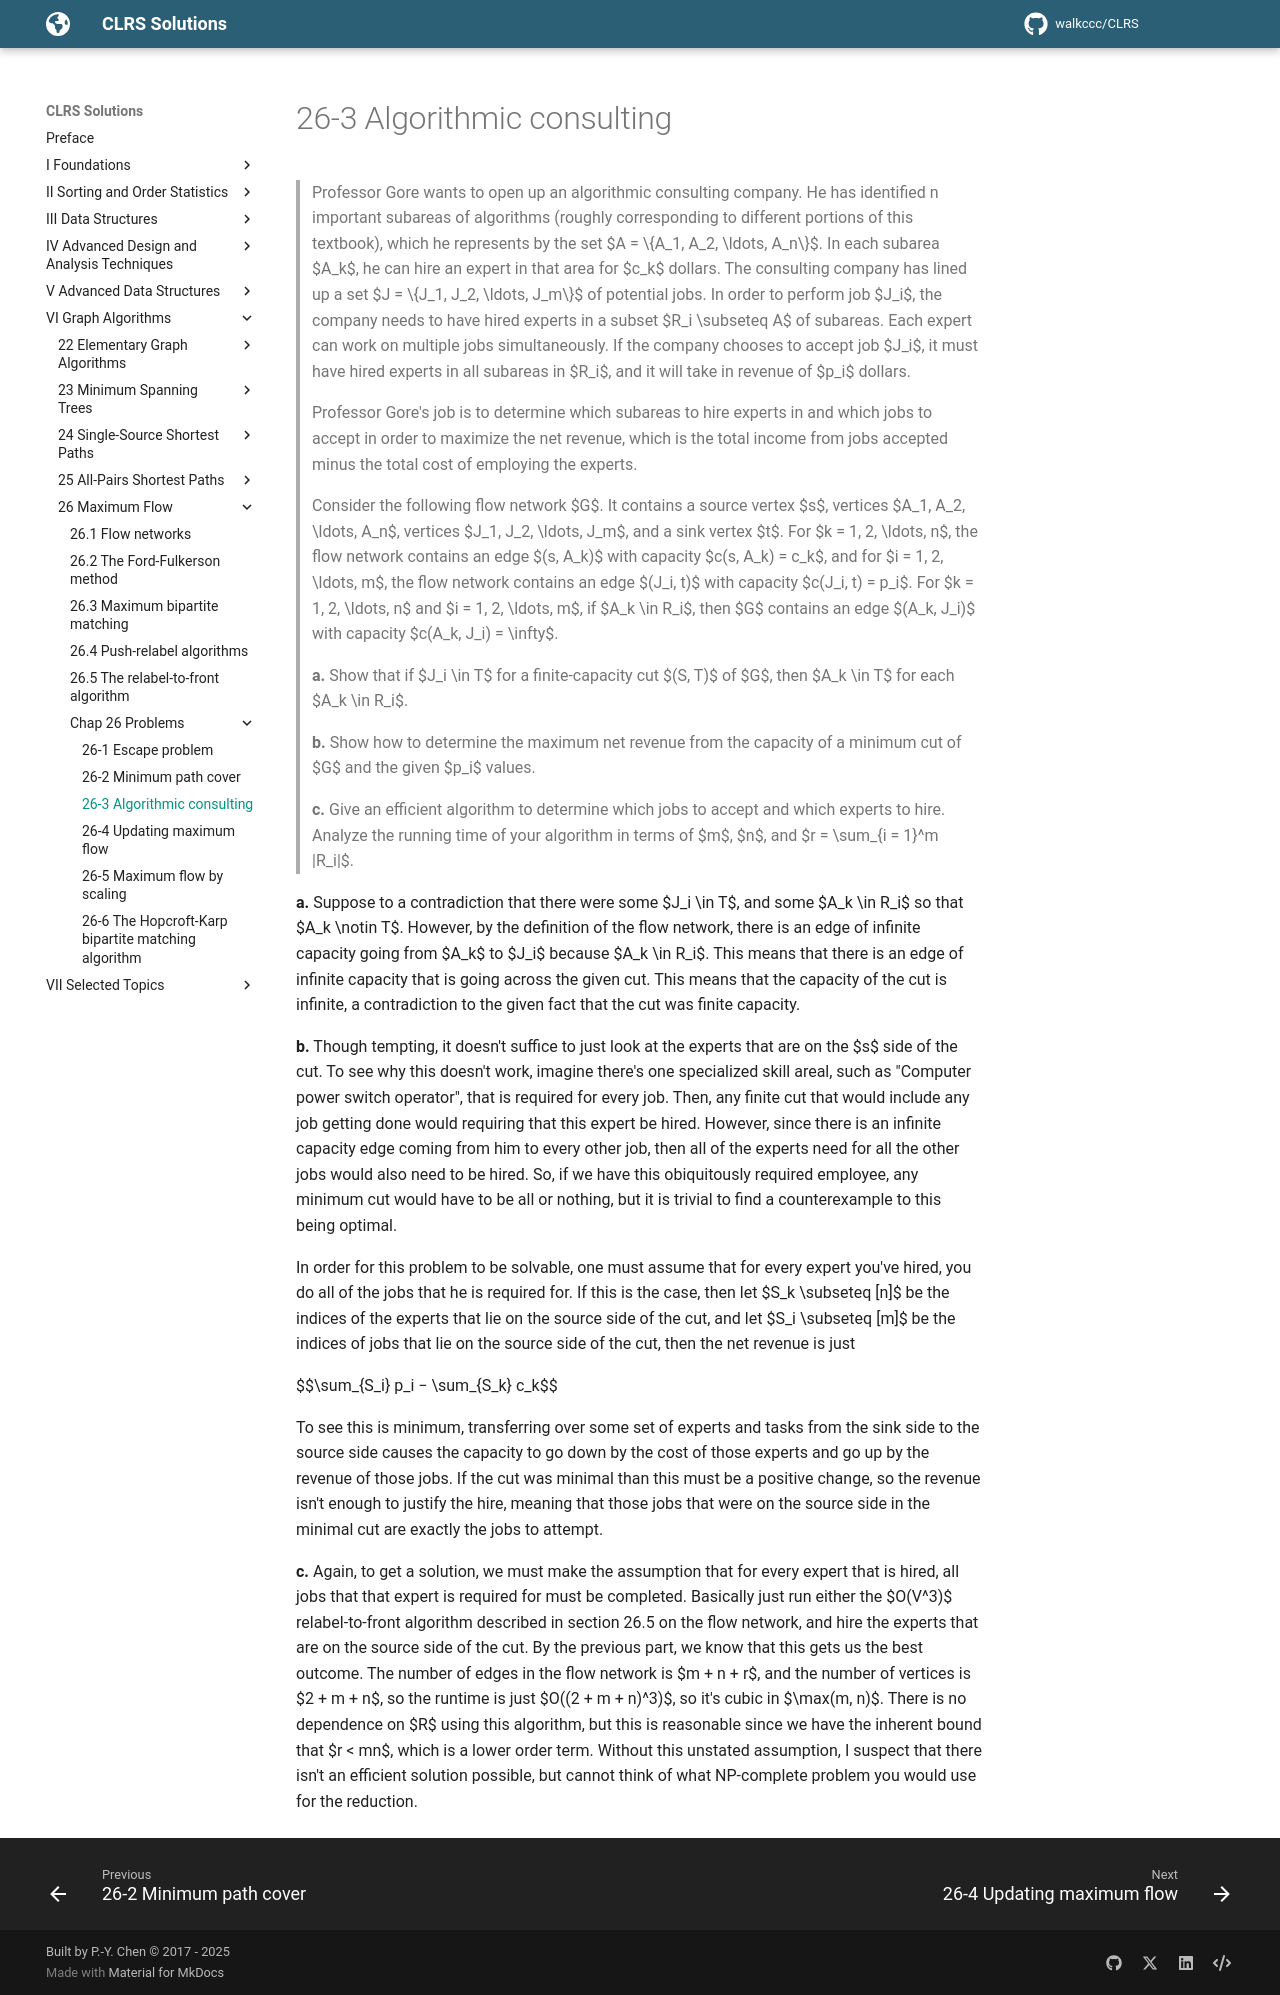

repository: walkccc/CLRS · page: Chap26/Problems/26-3/index.html · generator: mkdocs

> Professor Gore wants to open up an algorithmic consulting company. He has identified n important subareas of algorithms (roughly corresponding to different portions of this textbook), which he represents by the set $A = \\{A_1, A_2, \ldots, A_n\\}$. In each subarea $A_k$, he can hire an expert in that area for $c_k$ dollars. The consulting company has lined up a set $J = \\{J_1, J_2, \ldots, J_m\\}$ of potential jobs. In order to perform job $J_i$, the company needs to have hired experts in a subset $R_i \subseteq A$ of subareas. Each expert can work on multiple jobs simultaneously. If the company chooses to accept job $J_i$, it must have hired experts in all subareas in $R_i$, and it will take in revenue of $p_i$ dollars.
>
> Professor Gore's job is to determine which subareas to hire experts in and which jobs to accept in order to maximize the net revenue, which is the total income from jobs accepted minus the total cost of employing the experts.
>
> Consider the following flow network $G$. It contains a source vertex $s$, vertices $A_1, A_2, \ldots, A_n$, vertices $J_1, J_2, \ldots, J_m$, and a sink vertex $t$. For $k = 1, 2, \ldots, n$, the flow network contains an edge $(s, A_k)$ with capacity $c(s, A_k) = c_k$, and for $i = 1, 2, \ldots, m$, the flow network contains an edge $(J_i, t)$ with capacity $c(J_i, t) = p_i$. For $k = 1, 2, \ldots, n$ and $i = 1, 2, \ldots, m$, if $A_k \in R_i$, then $G$ contains an edge $(A_k, J_i)$ with capacity $c(A_k, J_i) = \infty$.
>
> **a.** Show that if $J_i \in T$ for a finite-capacity cut $(S, T)$ of $G$, then $A_k \in T$ for each $A_k \in R_i$.
>
> **b.** Show how to determine the maximum net revenue from the capacity of a minimum cut of $G$ and the given $p_i$ values.
>
> **c.** Give an efficient algorithm to determine which jobs to accept and which experts to hire. Analyze the running time of your algorithm in terms of $m$, $n$, and $r = \sum_{i = 1}^m |R_i|$.

**a.** Suppose to a contradiction that there were some $J_i \in T$, and some $A_k \in R_i$ so that $A_k \notin T$. However, by the definition of the flow network, there is an edge of infinite capacity going from $A_k$ to $J_i$ because $A_k \in R_i$. This means that there is an edge of infinite capacity that is going across the given cut. This means that the capacity of the cut is infinite, a contradiction to the given fact that the cut was finite capacity.

**b.** Though tempting, it doesn't suffice to just look at the experts that are on the $s$ side of the cut. To see why this doesn't work, imagine there's one specialized skill areal, such as "Computer power switch operator", that is required for every job. Then, any finite cut that would include any job getting done would requiring that this expert be hired. However, since there is an infinite capacity edge coming from him to every other job, then all of the experts need for all the other jobs would also need to be hired. So, if we have this obiquitously required employee, any minimum cut would have to be all or nothing, but it is trivial to find a counterexample to this being optimal.

In order for this problem to be solvable, one must assume that for every expert you've hired, you do all of the jobs that he is required for. If this is the case, then let $S_k \subseteq [n]$ be the indices of the experts that lie on the source side of the cut, and let $S_i \subseteq [m]$ be the indices of jobs that lie on the source side of the cut, then the net revenue is just

$$\sum_{S_i} p_i − \sum_{S_k} c_k$$

To see this is minimum, transferring over some set of experts and tasks from the sink side to the source side causes the capacity to go down by the cost of those experts and go up by the revenue of those jobs. If the cut was minimal than this must be a positive change, so the revenue isn't enough to justify the hire, meaning that those jobs that were on the source side in the minimal cut are exactly the jobs to attempt.

**c.** Again, to get a solution, we must make the assumption that for every expert that is hired, all jobs that that expert is required for must be completed. Basically just run either the $O(V^3)$ relabel-to-front algorithm described in section 26.5 on the flow network, and hire the experts that are on the source side of the cut. By the previous part, we know that this gets us the best outcome. The number of edges in the flow network is $m + n + r$, and the number of vertices is $2 + m + n$, so the runtime is just $O((2 + m + n)^3)$, so it's cubic in $\max(m, n)$. There is no dependence on $R$ using this algorithm, but this is reasonable since we have the inherent bound that $r < mn$, which is a lower order term. Without this unstated assumption, I suspect that there isn't an efficient solution possible, but cannot think of what NP-complete problem you would use for the reduction.
